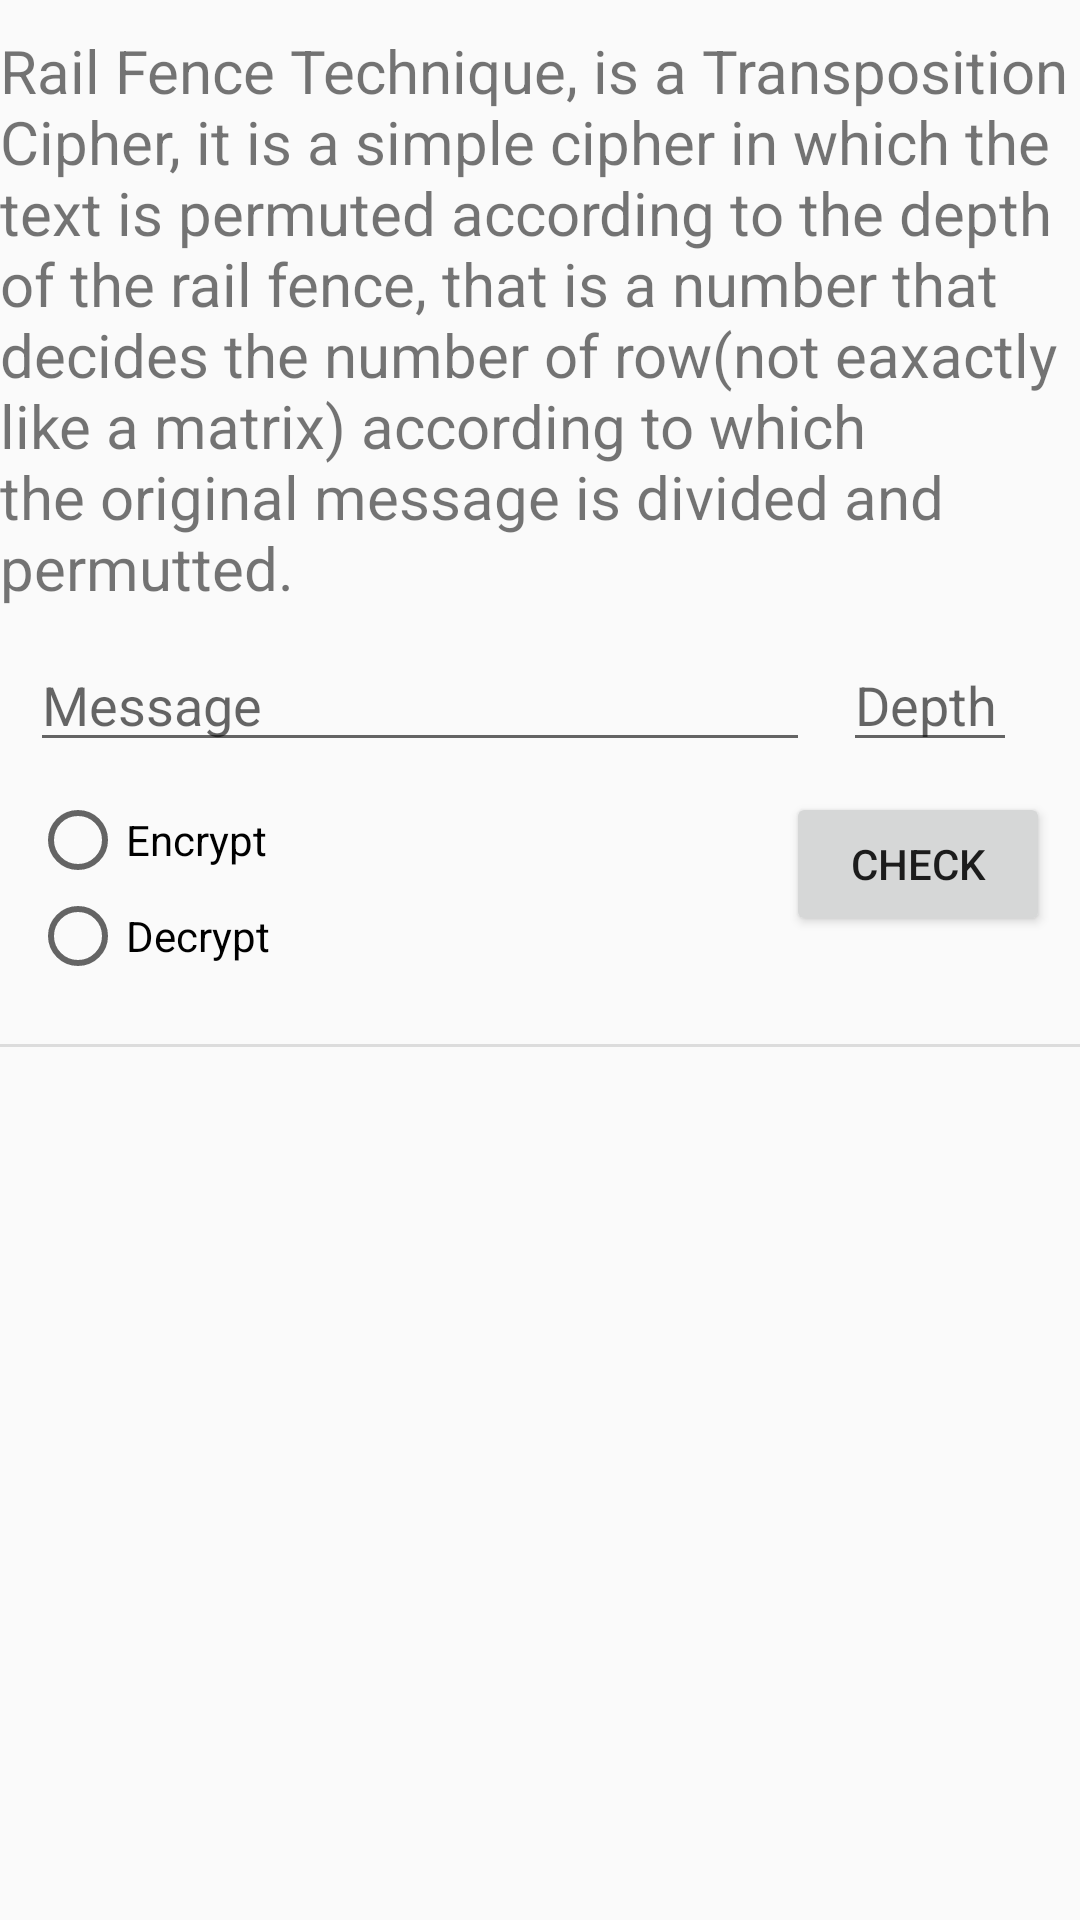

Write the Android layout XML for this screen, with the resource values it uses.
<!-- AndroidManifest.xml: application theme appTheme -->
<!-- res/layout/activity_rail_fence.xml -->
<?xml version="1.0" encoding="utf-8"?>
<androidx.constraintlayout.widget.ConstraintLayout xmlns:android="http://schemas.android.com/apk/res/android"
    xmlns:app="http://schemas.android.com/apk/res-auto"
    xmlns:tools="http://schemas.android.com/tools"
    android:layout_width="match_parent"
    android:layout_height="match_parent"
    tools:context=".RailFence">

    <TextView
        android:id="@+id/textView3"
        android:layout_width="wrap_content"
        android:layout_height="wrap_content"
        android:layout_marginStart="10dp"
        android:layout_marginTop="10dp"
        android:layout_marginEnd="10dp"
        android:text="@string/rail_desc"
        android:textSize="20sp"
        app:layout_constraintEnd_toEndOf="parent"
        app:layout_constraintStart_toStartOf="parent"
        app:layout_constraintTop_toTopOf="parent" />

    <EditText
        android:id="@+id/raileditmessagefield"
        android:layout_width="match_parent"
        android:layout_height="wrap_content"
        android:layout_marginStart="10dp"
        android:layout_marginTop="10dp"
        android:layout_marginEnd="90dp"
        android:ems="10"
        android:hint="Message"
        android:inputType="textPersonName"
        app:layout_constraintEnd_toEndOf="parent"
        app:layout_constraintStart_toStartOf="parent"
        app:layout_constraintTop_toBottomOf="@+id/textView3" />

    <EditText
        android:id="@+id/raileditkeyfield"
        android:layout_width="58dp"
        android:layout_height="wrap_content"
        android:layout_marginTop="10dp"
        android:layout_marginEnd="10dp"
        android:ems="10"
        android:hint="Depth"
        android:inputType="number"
        app:layout_constraintEnd_toEndOf="parent"
        app:layout_constraintStart_toEndOf="@+id/raileditmessagefield"
        app:layout_constraintTop_toBottomOf="@+id/textView3" />

    <Button
        android:id="@+id/button4"
        android:layout_width="wrap_content"
        android:layout_height="wrap_content"
        android:layout_marginTop="10dp"
        android:layout_marginEnd="10dp"
        android:onClick="Check"
        android:text="Check"
        app:layout_constraintEnd_toEndOf="parent"
        app:layout_constraintTop_toBottomOf="@+id/raileditmessagefield" />

    <View
        android:id="@+id/divider4"
        android:layout_width="match_parent"
        android:layout_height="1dp"
        android:layout_marginTop="20dp"
        android:background="?android:attr/listDivider"
        app:layout_constraintEnd_toEndOf="parent"
        app:layout_constraintStart_toStartOf="parent"
        app:layout_constraintTop_toBottomOf="@+id/railradio" />

    <TextView
        android:id="@+id/railmessageview"
        android:layout_width="match_parent"
        android:layout_height="wrap_content"
        android:layout_marginStart="10dp"
        android:layout_marginTop="10dp"
        android:layout_marginEnd="10dp"
        android:textIsSelectable="true"
        android:textSize="30sp"
        app:layout_constraintEnd_toEndOf="parent"
        app:layout_constraintStart_toStartOf="parent"
        app:layout_constraintTop_toBottomOf="@+id/divider4" />

    <RadioGroup
        android:id="@+id/railradio"
        android:layout_width="wrap_content"
        android:layout_height="wrap_content"
        android:layout_marginStart="10dp"
        android:layout_marginTop="10dp"
        app:layout_constraintStart_toStartOf="parent"
        app:layout_constraintTop_toBottomOf="@+id/raileditmessagefield">

        <RadioButton
            android:id="@+id/railenc"
            android:layout_width="wrap_content"
            android:layout_height="wrap_content"
            android:onClick="onRadioButtonClicked"
            android:text="@string/enc" />

        <RadioButton
            android:id="@+id/raildec"
            android:layout_width="wrap_content"
            android:layout_height="wrap_content"
            android:onClick="onRadioButtonClicked"
            android:text="@string/dec" />
    </RadioGroup>
</androidx.constraintlayout.widget.ConstraintLayout>
<!-- resources referenced by this layout -->
<resources>
  <string name="dec">Decrypt</string>
  <string name="enc">Encrypt</string>
  <string name="rail_desc">
          Rail Fence Technique, is a Transposition Cipher,
          it is a simple cipher in which the text is permuted
          according to the depth of the rail fence, that is a
          number that decides the number of row(not eaxactly
          like a matrix) according to which the original
          message is divided and permutted.
      </string>
  <style name="appTheme" parent="Theme.AppCompat.Light">
          <item name="colorAccent">@color/colorAccent</item>
          <item name="colorPrimary">@color/colorPrimary</item>
          <item name="colorPrimaryDark">@color/colorPrimaryDark</item>
      </style>
  <color name="colorAccent">#e4bad4</color>
  <color name="colorPrimary">#ccffbd</color>
  <color name="colorPrimaryDark">#7eca9c</color>
</resources>
